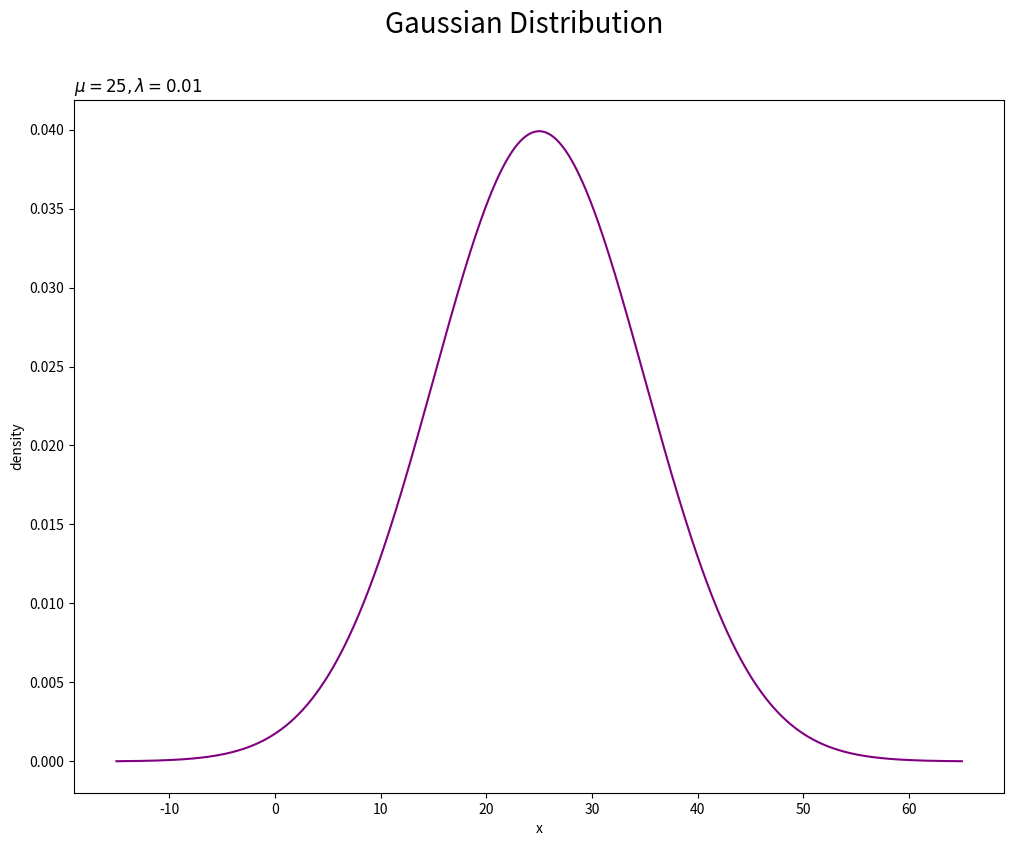
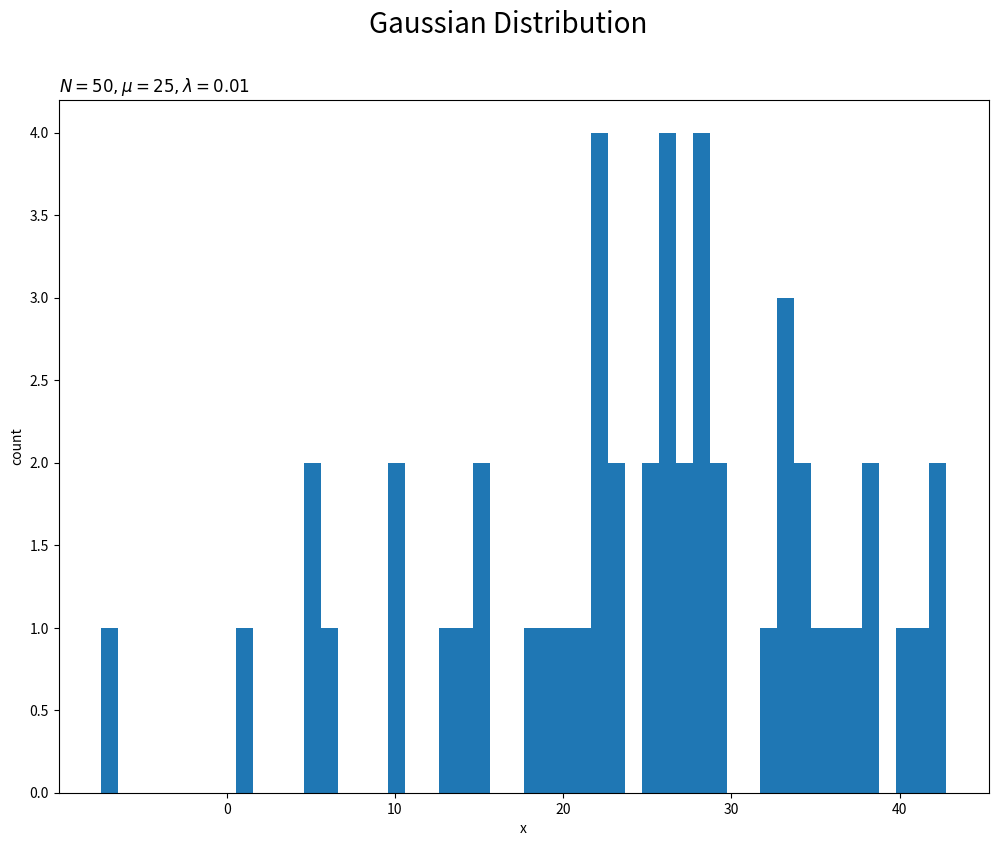
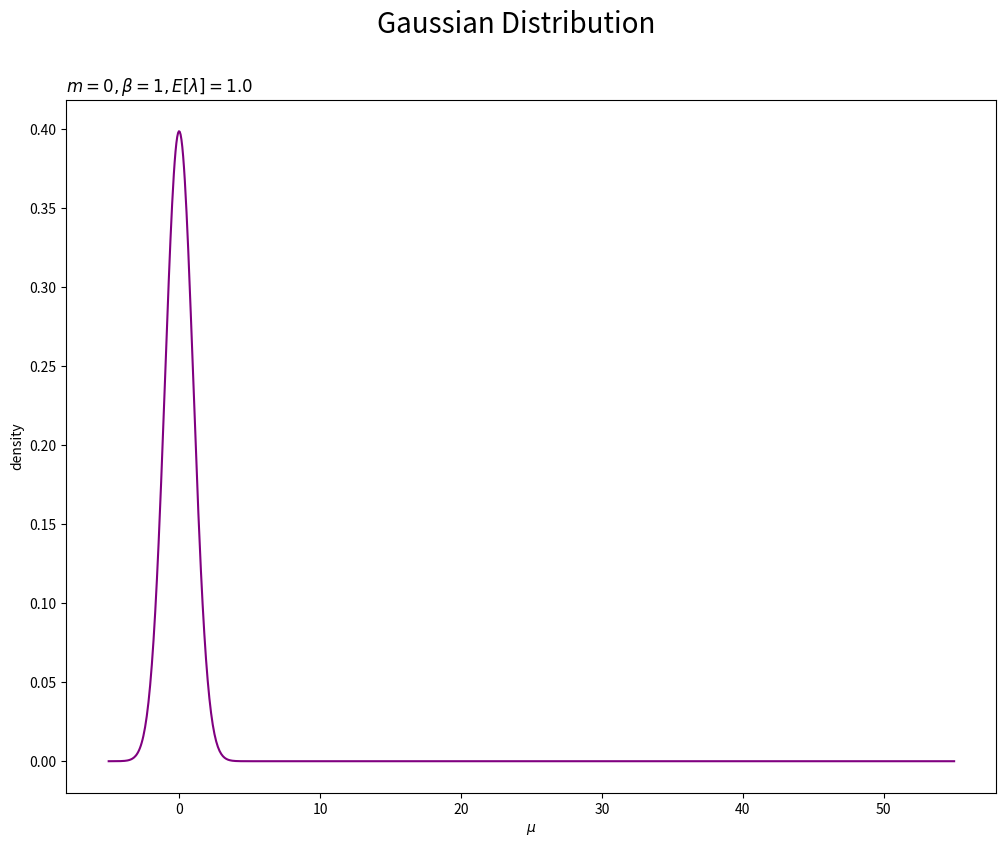
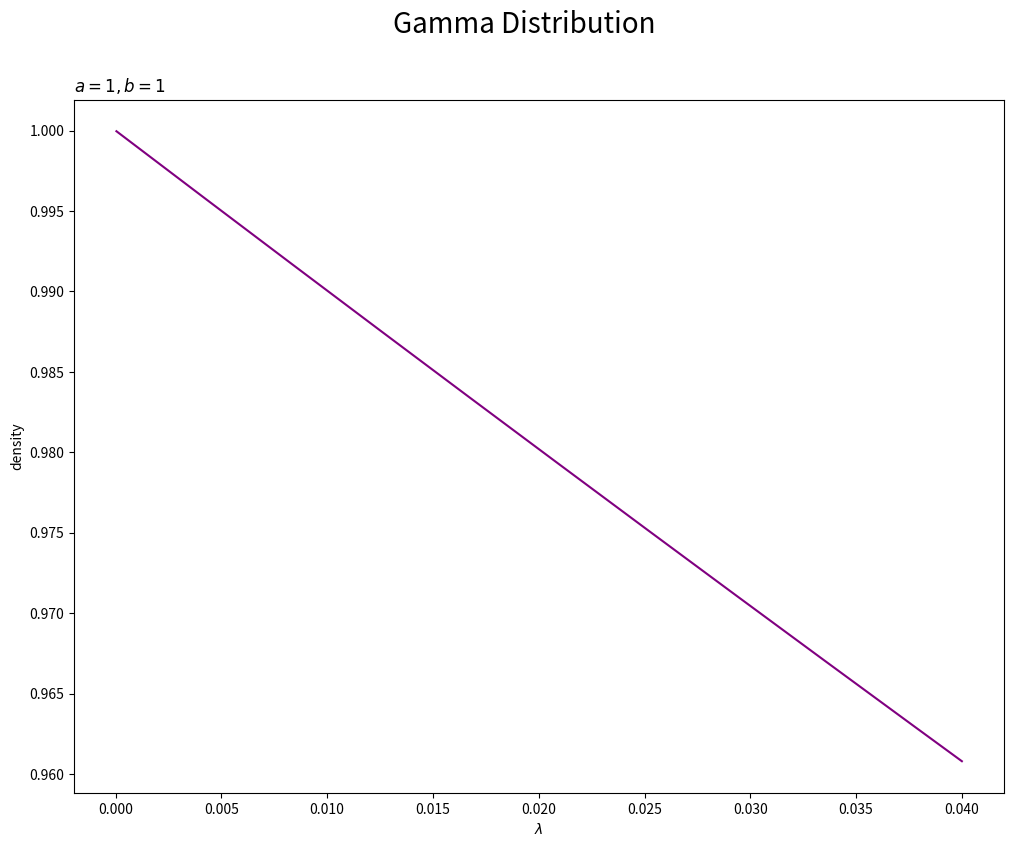
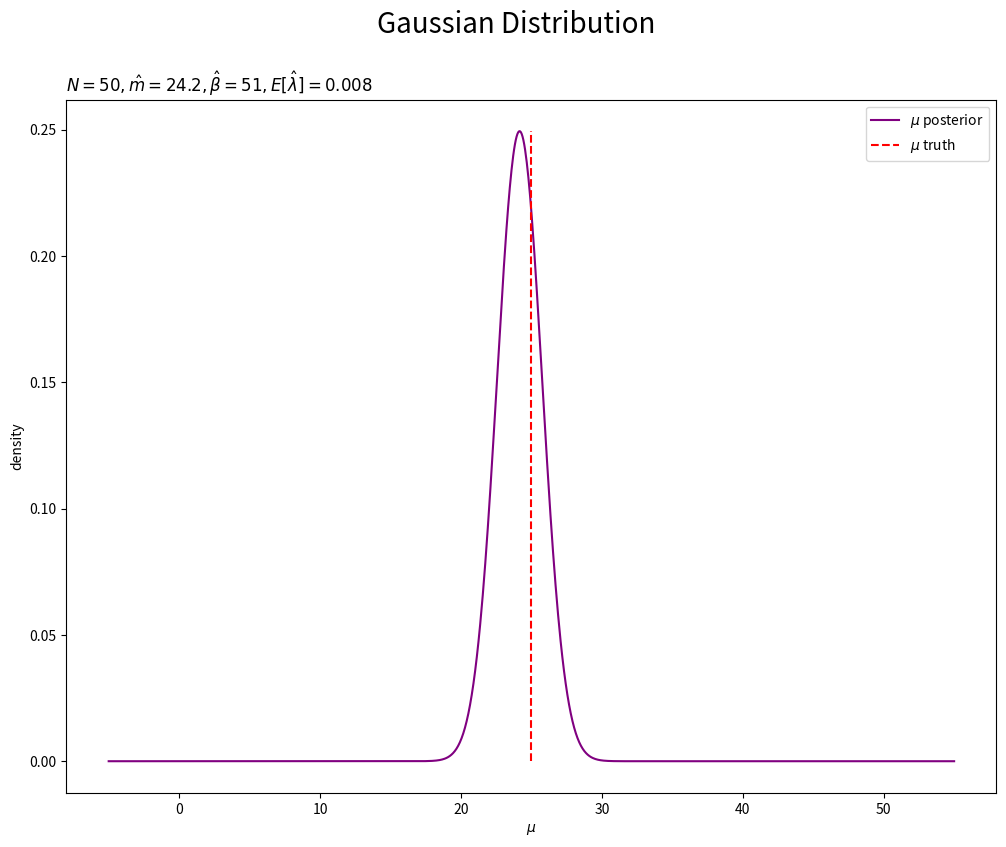
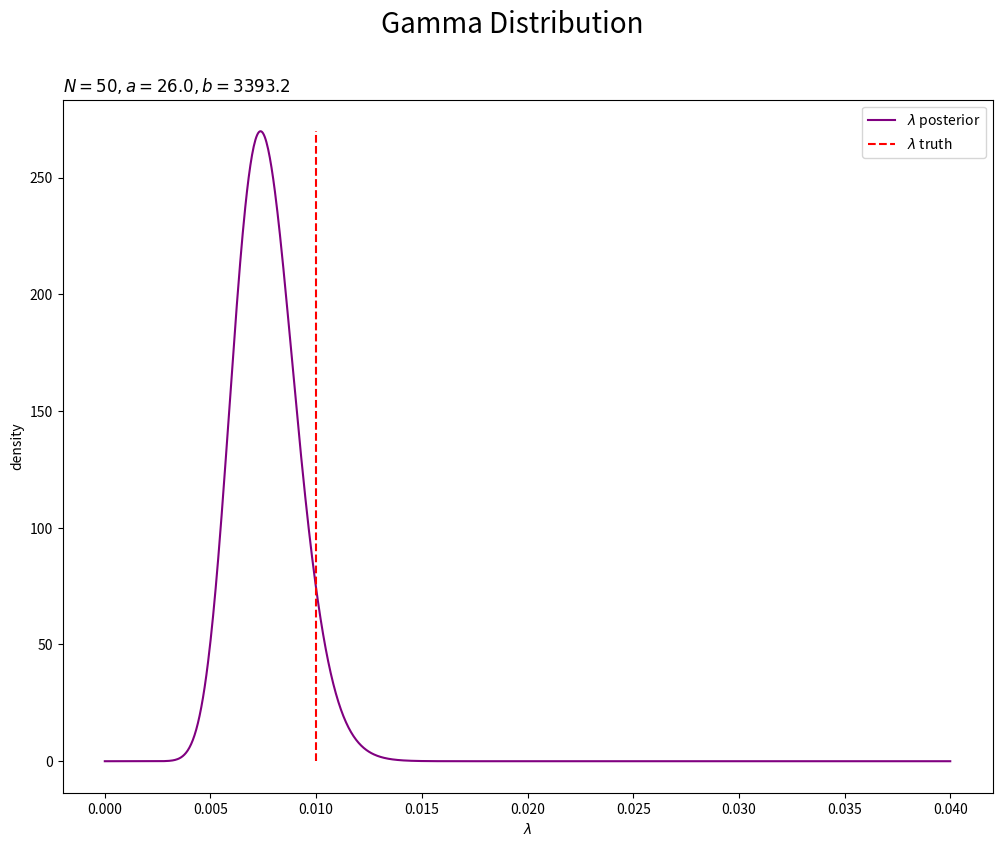
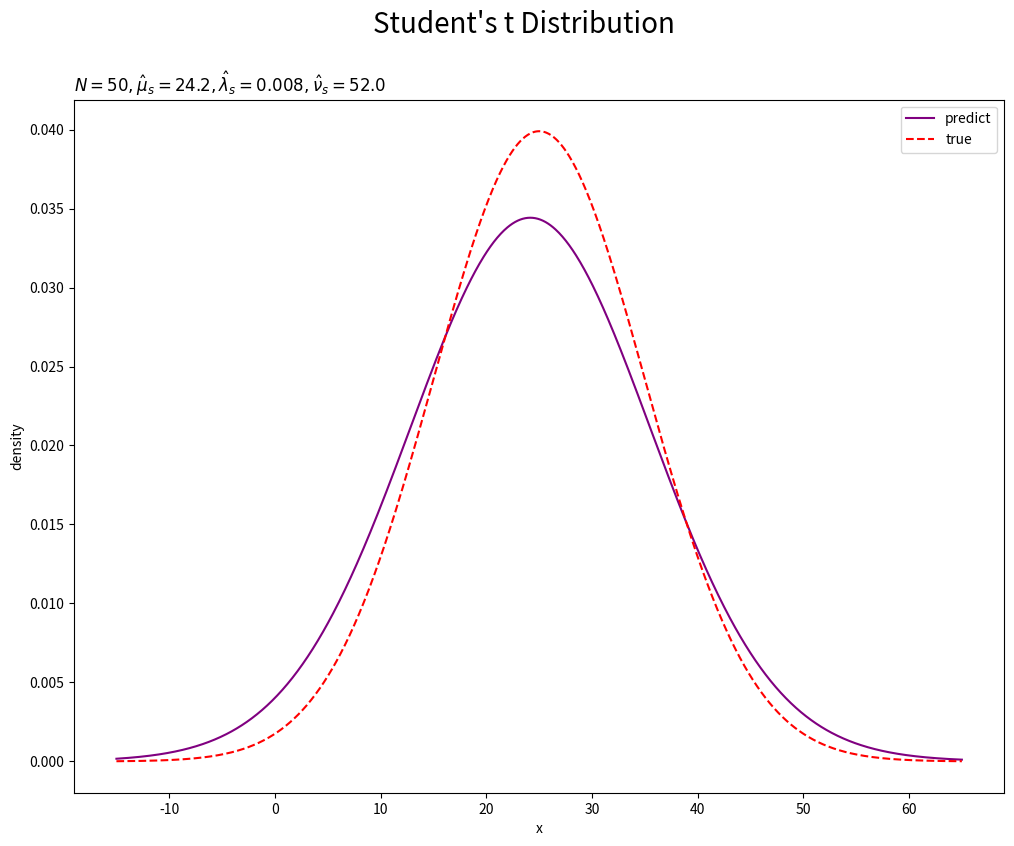
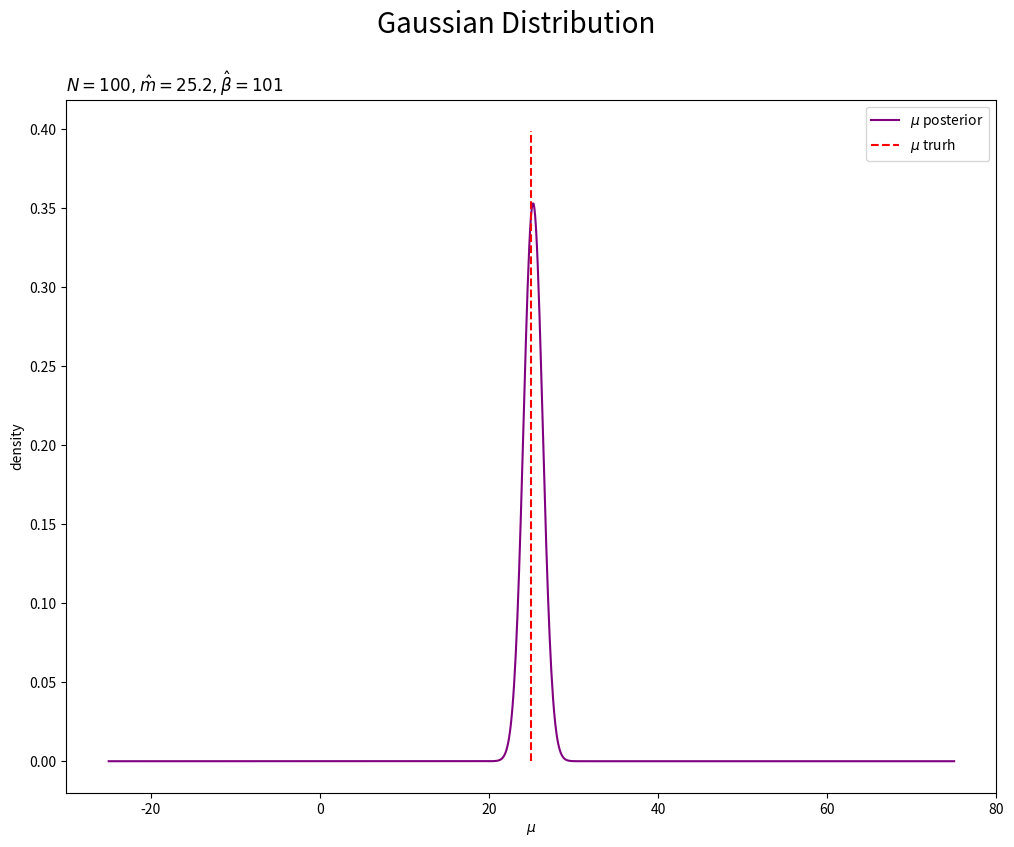
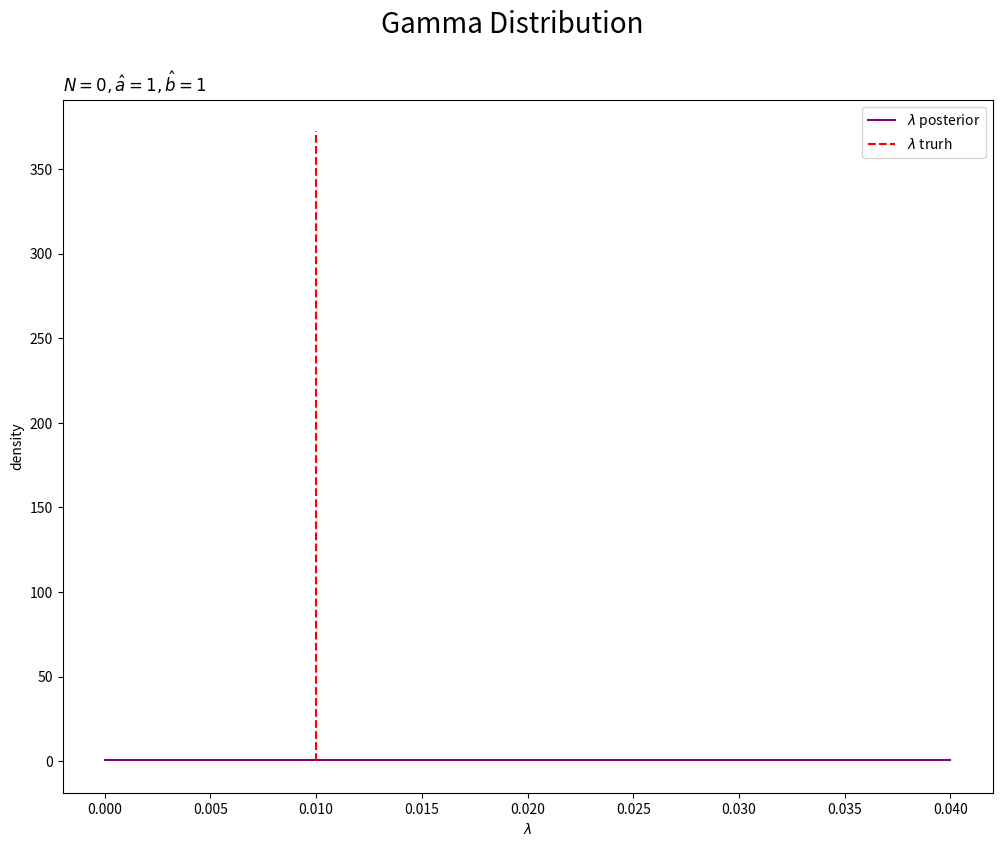

Python code for these plots, in order: (Note: this script raises an exception after producing the figures.)
# 3.3.3 1次元ガウス分布の学習と予測：平均・精度が未知の場合

#%%

# 3.3.3項で利用するライブラリ
import numpy as np
import math # 対数ガンマ関数:lgamma()
from scipy.stats import norm, gamma, t # 1次元ガウス分布, ガンマ分布, 1次元スチューデントのt分布
import matplotlib.pyplot as plt

#%%

## 尤度(ガウス分布)の設定

# 真のパラメータを指定
mu_truth = 25
lambda_truth = 0.01
print(np.sqrt(1 / lambda_truth)) # 標準偏差

# 作図用のxの値を設定
x_line = np.linspace(
    mu_truth - 4 * np.sqrt(1 / lambda_truth), 
    mu_truth + 4 * np.sqrt(1 / lambda_truth), 
    num=1000
)

# 尤度を計算:式(2.64)
ln_C_N = - 0.5 *(np.log(2 * np.pi) - np.log(lambda_truth)) # 正規化項(対数)
true_model = np.exp(ln_C_N - 0.5 * lambda_truth * (x_line - mu_truth)**2) # 確率密度

# 尤度を計算:SciPy ver
#true_model = norm.pdf(x=x_line, loc=mu_truth, scale=np.sqrt(1 / lambda_truth)) # 確率密度

#%%

# 尤度を作図
plt.figure(figsize=(12, 9))
plt.plot(x_line, true_model, color='purple') # 尤度
plt.xlabel('x')
plt.ylabel('density')
plt.suptitle('Gaussian Distribution', fontsize=20)
plt.title('$\mu=' + str(mu_truth) + ', \lambda=' + str(lambda_truth) + '$', loc='left')
plt.show()

#%%

## 観測データの生成

# (観測)データ数を指定
N = 50

# ガウス分布に従うデータを生成
x_n = np.random.normal(loc=mu_truth, scale=np.sqrt(1 / lambda_truth), size=N)
print(x_n[:5])

#%%

# 観測データのヒストグラムを作図
plt.figure(figsize=(12, 9))
plt.hist(x=x_n, bins=50) # 観測データ
plt.xlabel('x')
plt.ylabel('count')
plt.suptitle('Gaussian Distribution', fontsize=20)
plt.title('$N=' + str(N) + ', \mu=' + str(mu_truth) + 
          ', \lambda=' + str(lambda_truth) + '$', loc='left')
plt.show()

#%%

## 事前分布(ガウス・ガンマ分布)の設定

# muの事前分布のパラメータを指定
m = 0
beta = 1

# lambdaの事前分布のパラメータを指定
a = 1
b = 1

# lambdaの期待値を計算:式(2.59)
E_lambda = a / b


# 作図用のmuの値を設定
mu_line = np.linspace(mu_truth - 30, mu_truth + 30, num=1000)

# muの事前分布を計算:式(2.64)
ln_C_N = - 0.5 * (np.log(2 * np.pi) - np.log(beta * E_lambda)) # 正規化項(対数)
prior_mu = np.exp(ln_C_N - 0.5 * beta * E_lambda * (mu_line - m)**2) # 確率密度

# muの事前分布を計算:SciPy ver
#prior_mu = norm.pdf(x=mu_line, loc=m, scale=np.sqrt(1 / beta / E_lambda)) # 確率密度

#%%

# muの事前分布を作図
plt.figure(figsize=(12, 9))
plt.plot(mu_line, prior_mu, label='$\mu$ prior', color='purple') # muの事前分布
plt.xlabel('$\mu$')
plt.ylabel('density')
plt.suptitle('Gaussian Distribution', fontsize=20)
plt.title('$m=' + str(m) + ', \\beta=' + str(beta) + 
          ', E[\lambda]=' + str(np.round(E_lambda, 3)) + '$', loc='left')
plt.show()

#%%

# 作図用のlambdaの値を設定
lambda_line = np.linspace(0, 4 * lambda_truth, num=1000)

# lambdaの事前分布を計算:式(2.56)
ln_C_Gam = a * np.log(b) - math.lgamma(a) # 正規化項(対数)
prior_lambda = np.exp(ln_C_Gam + (a - 1) * np.log(lambda_line) - b * lambda_line) # 確率密度

# lambdaの事前分布を計算:SciPy ver
#prior_lambda = gamma.pdf(x=lambda_line, a=a, scale=1 / b) # 確率密度

#%%

# lambdaの事前分布を作図
plt.figure(figsize=(12, 9))
plt.plot(lambda_line, prior_lambda, label='$\lambda$ prior', color='purple') # lambdaの事前分布
plt.xlabel('$\lambda$')
plt.ylabel('density')
plt.suptitle('Gamma Distribution', fontsize=20)
plt.title('$a=' + str(a) + ', b=' + str(b) + '$', loc='left')
plt.show()

#%%

## 事後分布(ガウス・ガンマ分布)の計算

# muの事後分布のパラメータを計算:式(3.83)
beta_hat = N + beta
m_hat = (np.sum(x_n) + beta * m) / beta_hat
print(beta_hat)
print(m_hat)

# lambdaの事後分布のパラメータを計算:式(3.88)
a_hat = 0.5 * N + a
b_hat = 0.5 * (np.sum(x_n**2) + beta * m**2 - beta_hat * m_hat**2) + b
print(a_hat)
print(b_hat)

# lambdaの期待値を計算:式(2.59)
E_lambda_hat = a_hat / b_hat
print(E_lambda_hat)

# muの事後分布を計算:式(2.64)
ln_C_N = - 0.5 * (np.log(2 * np.pi) - np.log(beta_hat * E_lambda_hat)) # 正規化項(対数)
posterior_mu = np.exp(ln_C_N - 0.5 * beta_hat * E_lambda_hat * (mu_line - m_hat)**2) # 確率密度

# muの事前分布を計算:SciPy ver
#posterior_mu = norm.pdf(x=mu_line, loc=m_hat, scale=np.sqrt(1 / beta_hat / E_lambda_hat)) # 確率密度

#%%

# muの事後分布を作図
plt.figure(figsize=(12, 9))
plt.plot(mu_line, posterior_mu, label='$\mu$ posterior', color='purple') # muの事後分布
plt.vlines(x=mu_truth, ymin=0, ymax=max(posterior_mu), 
           label='$\mu$ truth', color='red', linestyle='--') # 真のmu
plt.xlabel('$\mu$')
plt.ylabel('density')
plt.suptitle('Gaussian Distribution', fontsize=20)
plt.title('$N=' + str(N) + ', \hat{m}=' + str(np.round(m_hat, 1)) + 
          ', \hat{\\beta}=' + str(beta_hat) + 
          ', E[\hat{\lambda}]=' + str(np.round(E_lambda_hat, 3)) + '$', loc='left')
plt.legend()
plt.show()

#%%

# lambdaの事後分布の計算:式(2.56)
ln_C_Gam = a_hat * np.log(b_hat) - math.lgamma(a_hat) # 正規化項(対数)
posterior_lambda = np.exp(ln_C_Gam + (a_hat - 1) * np.log(lambda_line) - b_hat * lambda_line) # 確率密度

# lambdaの事前分布を計算:SciPy ver
#posterior_lambda = gamma.pdf(x=lambda_line, a=a_hat, scale=1 / b_hat) # 確率密度

#%%

# lambdaの事後分布を作図
plt.figure(figsize=(12, 9))
plt.plot(lambda_line, posterior_lambda, label='$\lambda$ posterior', color='purple') # lambdaの事後分布
plt.vlines(x=lambda_truth, ymin=0, ymax=max(posterior_lambda), label='$\lambda$ truth', 
           color='red', linestyle='--') # 真のlambda
plt.xlabel('$\lambda$')
plt.ylabel('density')
plt.suptitle('Gamma Distribution', fontsize=20)
plt.title('$N=' + str(N) + ', a=' + str(a_hat) + ', b=' + str(np.round(b_hat, 1)) + '$', loc='left')
plt.legend()
plt.show()

#%%

## 予測分布(スチューデントのt分布)の計算

# 予測分布のパラメータを計算:式(3.95')
mu_s_hat = m_hat
lambda_s_hat = beta_hat * a_hat / (1 + beta_hat) / b_hat
nu_s_hat = 2 * a_hat
mu_s_hat = (np.sum(x_n) + beta_hat * m) / (N + beta)
#numer_lambda = (N + beta) * (0.5 * N + a)
#denom_lambda = (N + 1 + beta) * (0.5 * (np.sum(x_n**2) + beta + m**2 - beta_hat * m_hat**2) + beta)
#lambda_s_hat = numer_lambda / denom_lambda
#nu_s_hat = N + 2 * a
print(mu_s_hat)
print(lambda_s_hat)
print(lambda_s_hat)

# 予測分布を計算:式(3.76)
ln_C_St = math.lgamma(0.5 * (nu_s_hat + 1)) - math.lgamma(0.5 * nu_s_hat) # 正規化項(対数)
ln_term1 = 0.5 * np.log(lambda_s_hat / np.pi / nu_s_hat)
ln_term2 = - 0.5 * (nu_s_hat + 1) * np.log(1 + lambda_s_hat / nu_s_hat * (x_line - mu_s_hat)**2)
predict = np.exp(ln_C_St + ln_term1 + ln_term2) # 確率密度

# 予測分布を計算:SciPy ver
predict = t.pdf(x=x_line, df=nu_s_hat, loc=mu_s_hat, scale=np.sqrt(1 / lambda_s_hat))

#%%

# 予測分布を作図
plt.figure(figsize=(12, 9))
plt.plot(x_line, predict, label='predict', color='purple') # 予測分布
plt.plot(x_line, true_model, label='true', color='red', linestyle='--') # 真の分布
plt.xlabel('x')
plt.ylabel('density')
plt.suptitle("Student's t Distribution", fontsize=20)
plt.title('$N=' + str(N) + ', \hat{\mu}_s=' + str(np.round(mu_s_hat, 1)) + 
          ', \hat{\lambda}_s=' + str(np.round(lambda_s_hat, 3)) + 
          ', \hat{\\nu}_s=' + str(nu_s_hat) + '$', loc='left')
plt.legend()
plt.show()

#%%

### ・アニメーション

# 利用するライブラリ
import numpy as np
from scipy.stats import norm, gamma, t # 1次元ガウス分布, ガンマ分布, 1次元スチューデントのt分布
import matplotlib.pyplot as plt
import matplotlib.animation as animation

#%%

## 推論処理

# 真のパラメータを指定
mu_truth = 25
lambda_truth = 0.01

# muの事前分布のパラメータを指定
m = 0
beta = 1

# lambdaの事前分布のパラメータを指定
a = 1
b = 1

# lambdaの期待値を計算:式(2.59)
E_lambda = a / b

# 初期値による予測分布のパラメータを計算:式(3.95)
mu_s = m
lambda_s = beta * a / (1 + beta) / b
nu_s = 2 * a

# 作図用のxの値を設定
x_line = np.linspace(
    mu_truth - 4 * np.sqrt(1 / lambda_truth), 
    mu_truth + 4 * np.sqrt(1 / lambda_truth), 
    num=1000
)

# 作図用のmuの値を設定
mu_line = np.linspace(mu_truth - 50, mu_truth + 50, num=1000)

# 作図用のlambdaの値を設定
lambda_line = np.linspace(0, 4 * lambda_truth, num=1000)

# データ数(試行回数)を指定
N = 100

# 推移の記録用の受け皿を初期化
x_n = np.empty(N)
trace_m = [m]
trace_beta = [beta]
trace_posterior_mu = [norm.pdf(x=mu_line, loc=m, scale=np.sqrt(1 / beta / E_lambda))]
trace_a = [a]
trace_b = [b]
trace_posterior_lambda = [gamma.pdf(x=lambda_line, a=a, scale=1 / b)]
trace_mu_s = [mu_s]
trace_lambda_s = [lambda_s]
trace_nu_s = [nu_s]
trace_predict = [t.pdf(x=x_line, df=nu_s, loc=mu_s, scale=np.sqrt(1 / lambda_s))]

# ベイズ推論
for n in range(N):
    # ガウス分布に従うデータを生成
    x_n[n] = np.random.normal(loc=mu_truth, scale=np.sqrt(1 / lambda_truth), size=1)
    
    # muの事後分布のパラメータを更新:式(3.83)
    old_beta = beta
    old_m = m
    beta += 1
    m = (x_n[n] + old_beta * m) / beta
    
    # lambdaの事後分布のパラメータを更新:式(3.88)
    a += 0.5
    b += 0.5 * (x_n[n]**2 + old_beta * old_m**2 - beta * m**2)
    
    # lambdaの期待値を計算:式(2.59)
    E_lambda = a / b
    
    # muの事前分布を計算:式(2.64)
    trace_posterior_mu.append(
        norm.pdf(x=mu_line, loc=m, scale=np.sqrt(1 / beta / E_lambda))
    )
    
    # lambdaの事前分布を計算:式(2.56)
    trace_posterior_lambda.append(gamma.pdf(x=lambda_line, a=a, scale=1 / b))
    
    # 予測分布のパラメータを更新:式(3.95)
    mu_s = m
    lambda_s = beta * a / (1 + beta) / b
    nu_s = 2 * a
    
    # 予測分布を計算:式(3.76)
    trace_predict.append(t.pdf(x=x_line, df=nu_s, loc=mu_s, scale=np.sqrt(1 / lambda_s)))
    
    # 超パラメータを記録
    trace_m.append(m)
    trace_beta.append(beta)
    trace_a.append(a)
    trace_b.append(b)
    trace_mu_s.append(mu_s)
    trace_lambda_s.append(lambda_s)
    trace_nu_s.append(nu_s)

#%%

## muの事後分布の推移をgif画像化

# 画像サイズを指定
fig = plt.figure(figsize=(12, 9))

# 作図処理を関数として定義
def update_posterior_mu(n):
    # 前フレームのグラフを初期化
    plt.cla()
    
    # nフレーム目のmuの事後分布を作図
    plt.plot(mu_line, trace_posterior_mu[n], label='$\mu$ posterior', color='purple') # muの事後分布
    plt.vlines(x=mu_truth, ymin=0, ymax=np.nanmax(trace_posterior_mu), 
               label='$\mu$ trurh', color='red', linestyle='--') # 真のmu
    plt.xlabel('$\mu$')
    plt.ylabel('density')
    plt.suptitle('Gaussian Distribution', fontsize=20)
    plt.title('$N=' + str(n) + ', \hat{m}=' + str(np.round(trace_m[n], 1)) + 
              ', \hat{\\beta}=' + str(trace_beta[n]) + '$', loc='left')
    plt.legend()

# gif画像を作成
posterior_anime = animation.FuncAnimation(fig, update_posterior_mu, frames=N + 1, interval=100)
posterior_anime.save("ch3_3_3_Posterior_mu.gif")

#%%

## lambdaの事後分布の推移をgif画像化

# 画像サイズを指定
fig = plt.figure(figsize=(12, 9))

# 作図処理を関数として定義
def update_posterior_lambda(n):
    # 前フレームのグラフを初期化
    plt.cla()
    
    # nフレーム目のlambdaの事後分布を作図
    plt.plot(lambda_line, trace_posterior_lambda[n], 
             label='$\lambda$ posterior', color='purple') # lambdaの事後分布
    plt.vlines(x=lambda_truth, ymin=0, ymax=np.nanmax(trace_posterior_lambda), 
               label='$\lambda$ trurh', color='red', linestyle='--') # 真のlambda
    plt.xlabel('$\lambda$')
    plt.ylabel('density')
    plt.suptitle('Gamma Distribution', fontsize=20)
    plt.title('$N=' + str(n) + ', \hat{a}=' + str(trace_a[n]) + 
              ', \hat{b}=' + str(np.round(trace_b[n], 1)) + '$', loc='left')
    plt.legend()

# gif画像を作成
posterior_anime = animation.FuncAnimation(fig, update_posterior_lambda, frames=N + 1, interval=100)
posterior_anime.save("ch3_3_3_Posterior_lambda.gif")

#%%

## 予測分布の推移をgif画像化

# 尤度を計算:式(2.64)
true_model = norm.pdf(x=x_line, loc=mu_truth, scale=np.sqrt(1 / lambda_truth)) # 確率密度

# 画像サイズを指定
fig = plt.figure(figsize=(12, 9))

# 作図処理を関数として定義
def update_predict(n):
    # 前フレームのグラフを初期化
    plt.cla()
    
    # nフレーム目の予測分布を作図
    plt.plot(x_line, trace_predict[n], label='predict', color='purple') # 予測分布
    plt.plot(x_line, true_model, label='true', color='red', linestyle='--') # 真の分布
    plt.xlabel('x')
    plt.ylabel('density')
    plt.suptitle("Student's t Distribution", fontsize=20)
    plt.title('$N=' + str(n) + ', \hat{\mu}_s=' + str(np.round(trace_mu_s[n], 1)) + 
              ', \hat{\lambda}_s=' + str(np.round(trace_lambda_s[n], 3)) + 
              ', \hat{\\nu}_s=' + str(trace_nu_s[n]) + '$', loc='left')
    plt.ylim(0, np.nanmax(trace_predict))
    plt.legend()

# gif画像を作成
predict_anime = animation.FuncAnimation(fig, update_predict, frames=N + 1, interval=100)
predict_anime.save("ch3_3_3_Predict.gif")

#%%

print('end')

